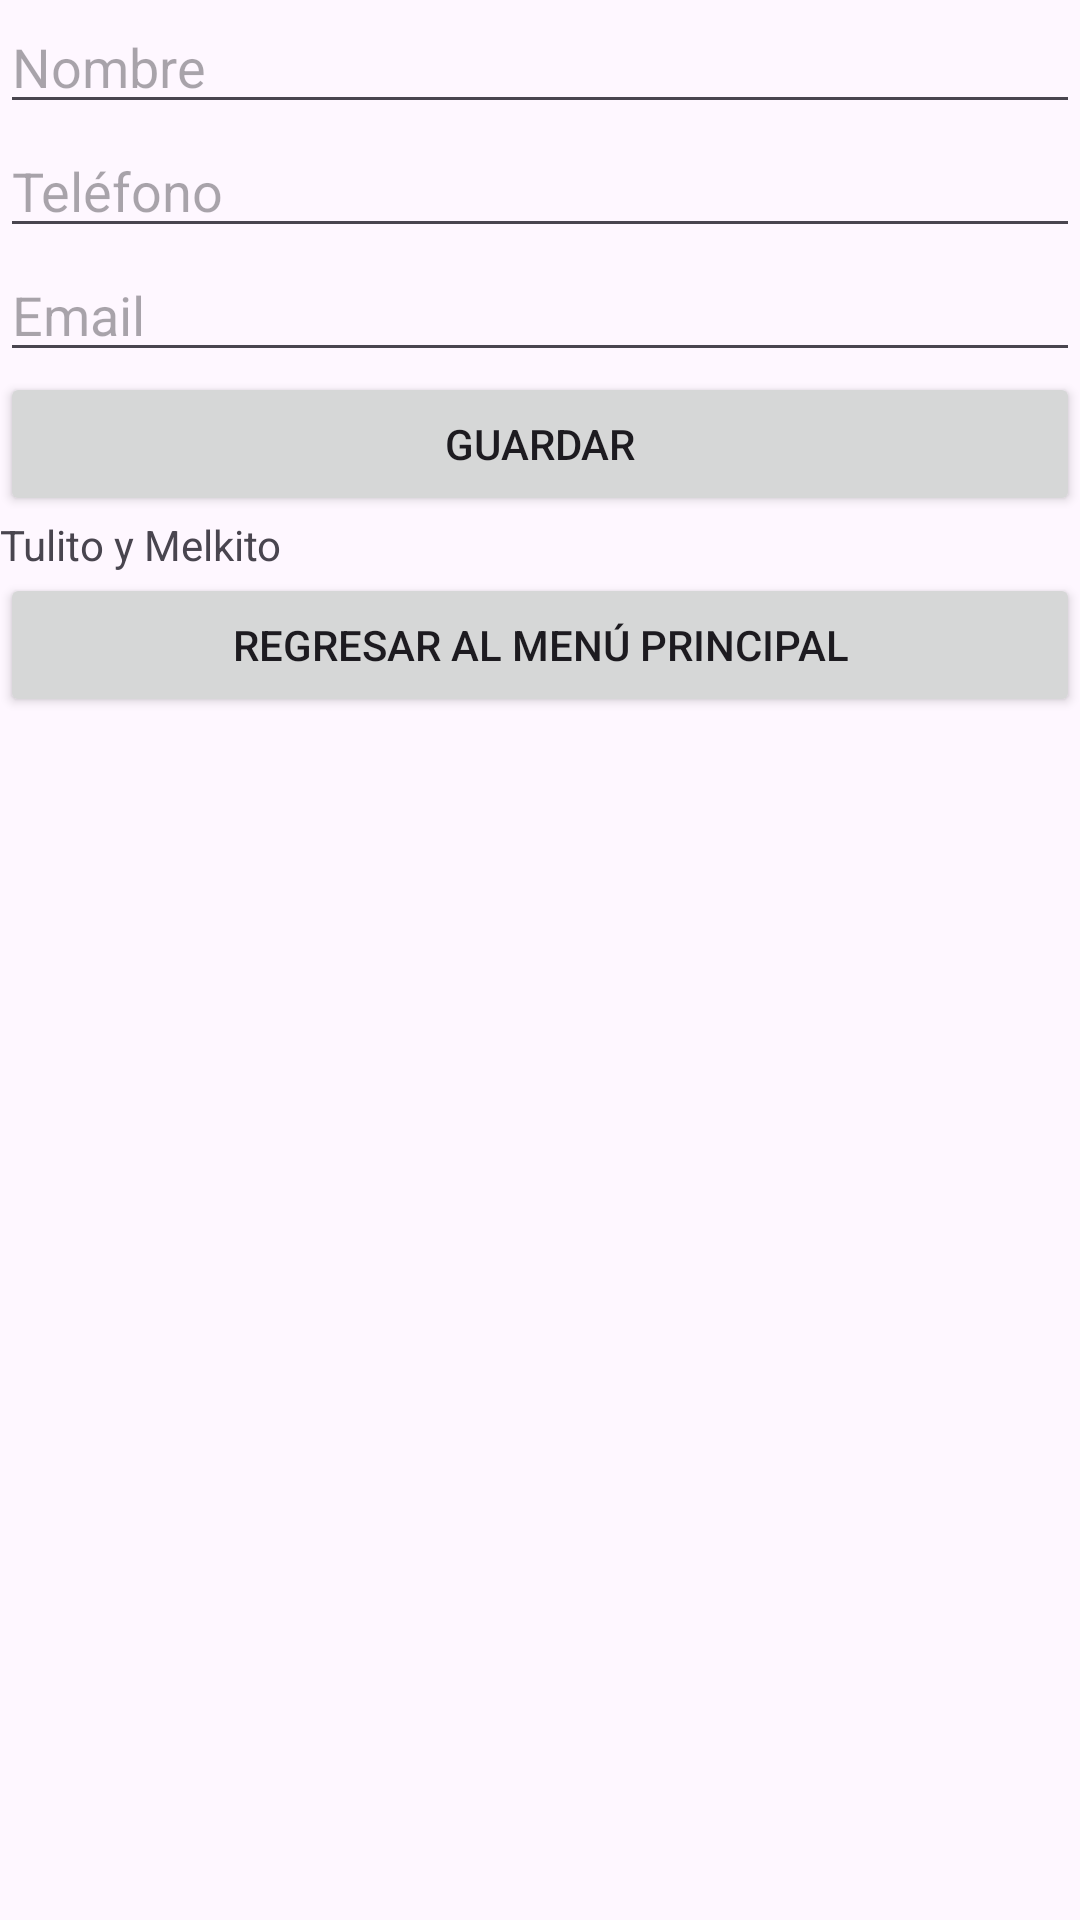

Android layout source for this screen:
<!-- AndroidManifest.xml: application theme Theme.P2c1 -->
<!-- res/layout/activity_nuevo.xml -->
<?xml version="1.0" encoding="utf-8"?>
<LinearLayout xmlns:android="http://schemas.android.com/apk/res/android"
    xmlns:tools="http://schemas.android.com/tools"
    android:id="@+id/main"
    android:layout_width="match_parent"
    android:layout_height="match_parent"
    android:orientation="vertical"
    tools:context=".NuevoActivity">

    <EditText
        android:id="@+id/txtNombre"
        android:layout_width="match_parent"
        android:layout_height="wrap_content"
        android:ems="10"
        android:hint="@string/hint_nombre"
        android:inputType="text" />

    <EditText
        android:id="@+id/txtTelefono"
        android:layout_width="match_parent"
        android:layout_height="wrap_content"
        android:ems="10"
        android:hint="@string/hint_telefono"
        android:inputType="phone" />

    <EditText
        android:id="@+id/txtEmail"
        android:layout_width="match_parent"
        android:layout_height="wrap_content"
        android:ems="10"
        android:hint="@string/hint_email"
        android:inputType="textEmailAddress" />

    <Button
        android:id="@+id/btnGuardar"
        android:layout_width="match_parent"
        android:layout_height="wrap_content"
        android:text="@string/btnGuardar" />

    <TextView
        android:id="@+id/textView"
        android:layout_width="match_parent"
        android:layout_height="wrap_content"
        android:text="Tulito y Melkito" />

    <Button
        android:id="@+id/btnRegresar"
        android:layout_width="match_parent"
        android:layout_height="wrap_content"
        android:text="Regresar al menú principal" />

</LinearLayout>
<!-- resources referenced by this layout -->
<resources>
  <string name="btnGuardar">Guardar</string>
  <string name="hint_email">Email</string>
  <string name="hint_nombre">Nombre</string>
  <string name="hint_telefono">Teléfono</string>
  <style name="Theme.P2c1" parent="Base.Theme.P2c1" />
  <style name="Base.Theme.P2c1" parent="Theme.Material3.DayNight.NoActionBar">
          
          
      </style>
</resources>
